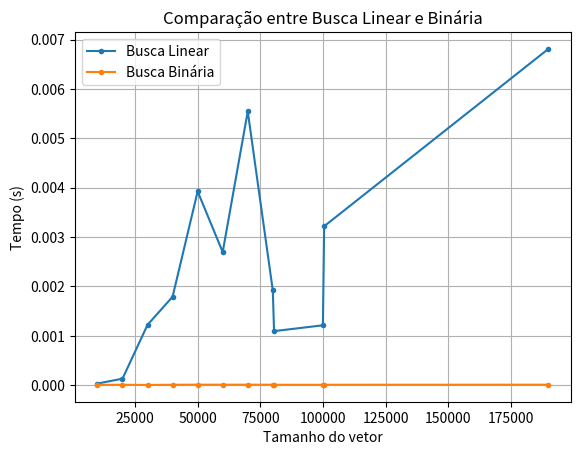

This chart was generated by the following Python code:
import time
import random
import numpy as np
import matplotlib.pyplot as plt



def busca_linear(arr, alvo):
    for i in range(len(arr)):
        if arr[i] == alvo:
            return i
    return -1



def busca_binaria(arr, alvo):
    esquerda = 0
    direita = len(arr) - 1
    while esquerda <= direita:
        meio = (esquerda + direita) // 2
        if arr[meio] == alvo:
            return meio
        elif arr[meio] < alvo:
            esquerda = meio + 1
        else:
            direita = meio - 1
    return -1



tamanhos = [10000, 20000,30000, 40000, 50000, 60000, 70000, 80000, 80500, 100000, 100500, 190000]
tempos_linear = []
tempos_binaria = []


# Busca Linear - Encontra um elemento percorrendo a lista sequencialmente.


print("BUSCA LINEAR:")
for tamanho in tamanhos:
  dados_linear = np.random.randint(0, tamanho * 2, tamanho)
  alvo = random.choice(dados_linear)

  inicio = time.time()
  busca_linear(dados_linear, alvo)
  fim = time.time()

  tempo = fim - inicio
  tempos_linear.append(tempo)
  print(f"Tamanho: {tamanho}, Alvo: {alvo}, Tempo: {tempo:.6f} segundos")
  
  
  
# Busca Binária - Encontra um elemento em lista ordenada dividindo o espaço de busca pela metade a cada passo.


print("\nBUSCA BINÁRIA")
for tamanho in tamanhos:
    dados_binario = np.sort(np.random.randint(0, tamanho * 2, tamanho))
    alvo = random.choice(dados_binario)

    inicio = time.time()
    busca_binaria(dados_binario, alvo)
    fim = time.time()

    tempo = fim - inicio
    tempos_binaria.append(tempo)
    print(f"Tamanho: {tamanho}, Alvo: {alvo}, Tempo: {tempo:.6f} segundos")
    
    
    
    
plt.plot(tamanhos, tempos_linear, marker='.', label='Busca Linear')
plt.plot(tamanhos, tempos_binaria, marker='.', label='Busca Binária')
plt.xlabel('Tamanho do vetor')
plt.ylabel('Tempo (s)')
plt.title('Comparação entre Busca Linear e Binária')
plt.legend()
plt.grid(True)
plt.show()






import time
import random
import numpy as np
import matplotlib.pyplot as plt



numeros = np.arange(1, 36)

tempos_recursivo = []
tempos_dinamico = []


# Fibonacci Recursivo - Calcula o  N-ésimo número de Fibonacci de forma recursiva (com chamadas duplicadas).


def fibonacci_recursivo(n):
    if n <= 0:
        return 0
    elif n == 1:
        return 1
    else:
        return fibonacci_recursivo(n - 1) + fibonacci_recursivo(n - 2)



print("FIBONACCI RECURSIVO:")
for n in numeros:
    inicio = time.time()
    resultado = fibonacci_recursivo(n)
    fim = time.time()
    tempo = fim - inicio
    tempos_recursivo.append(tempo)
    print(f"n = {n} | Resultado: {resultado} | Tempo: {tempo:.6f}s")